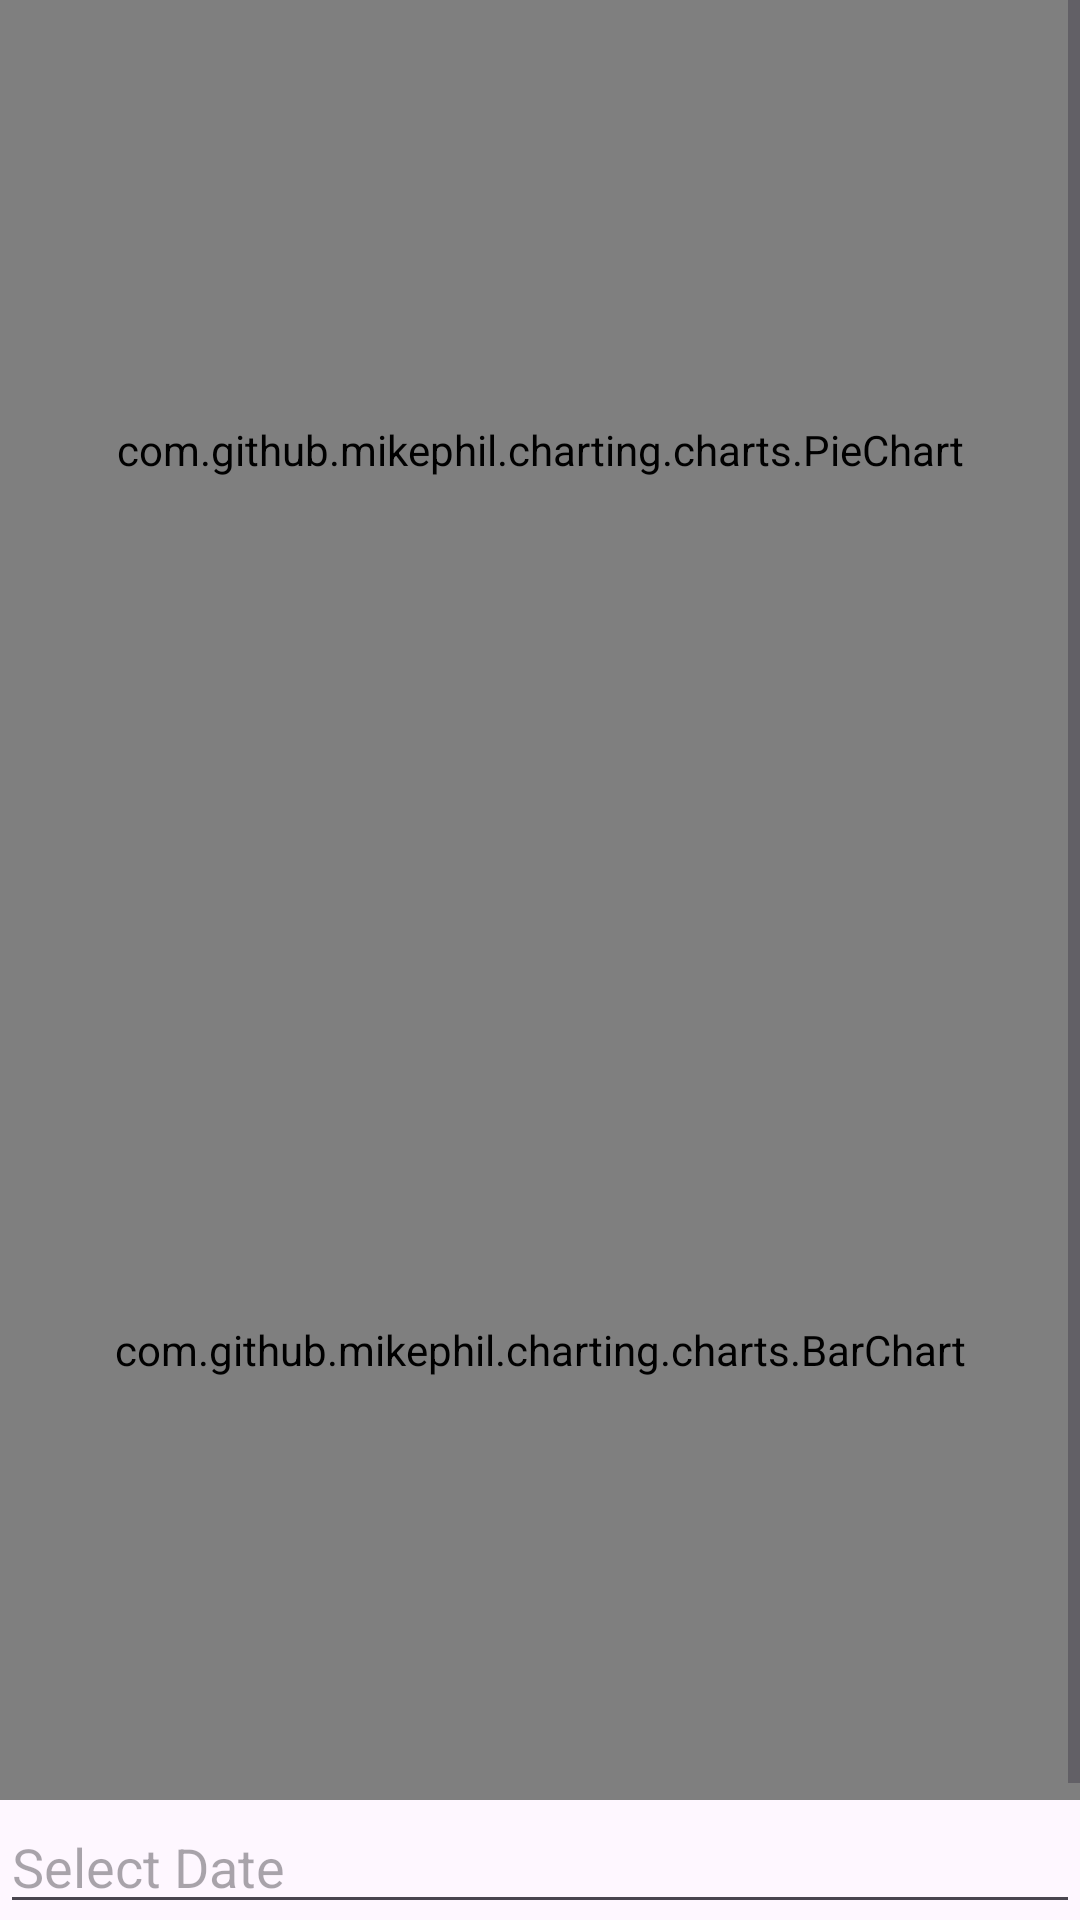

Android layout source for this screen:
<!-- AndroidManifest.xml: application theme Theme.PennyTracker -->
<!-- res/layout/activity_graphs.xml -->
<?xml version="1.0" encoding="utf-8"?>
<ScrollView xmlns:android="http://schemas.android.com/apk/res/android"
    xmlns:tools="http://schemas.android.com/tools"
    android:layout_width="match_parent"
    android:layout_height="match_parent"
    tools:ignore="SpeakableTextPresentCheck">

    <LinearLayout
        android:layout_width="match_parent"
        android:layout_height="wrap_content"
        android:orientation="vertical">

        <com.github.mikephil.charting.charts.PieChart
            android:id="@+id/pieChart"
            android:layout_width="match_parent"
            android:layout_height="300dp" />

        <com.github.mikephil.charting.charts.BarChart
            android:id="@+id/barChart"
            android:layout_width="match_parent"
            android:layout_height="300dp" />

        <EditText
            android:id="@+id/edtFilterDate"
            android:layout_width="match_parent"
            android:layout_height="wrap_content"
            android:focusable="false"
            android:hint="Select Date"
            tools:ignore="Autofill,HardcodedText,TextContrastCheck,TextFields,TouchTargetSizeCheck,VisualLintTextFieldSize" />

        <Button
            android:id="@+id/btnFilter"
            android:layout_width="wrap_content"
            android:layout_height="wrap_content"
            android:text="Filter"
            tools:ignore="HardcodedText" />

    </LinearLayout>

</ScrollView>
<!-- resources referenced by this layout -->
<resources>
  <style name="Theme.PennyTracker" parent="Base.Theme.PennyTracker" />
  <style name="Base.Theme.PennyTracker" parent="Theme.Material3.DayNight.NoActionBar">
          
          
      </style>
</resources>
